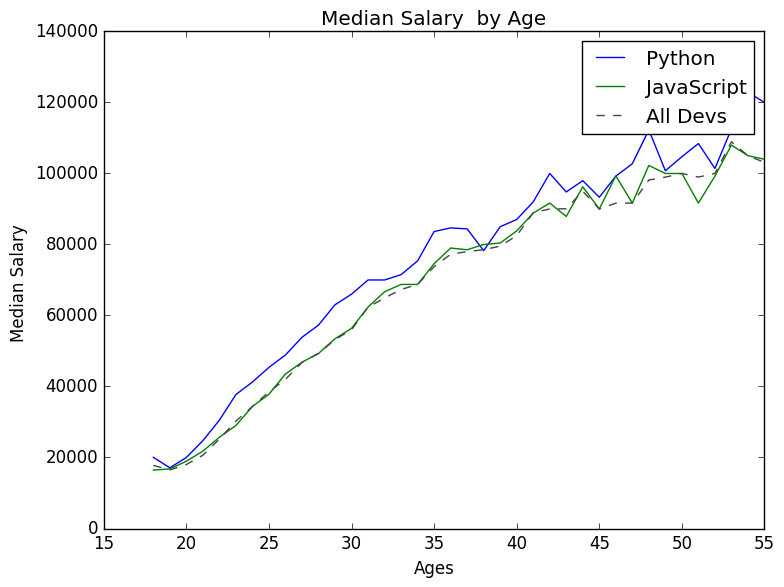

Write the Python code that produced this figure.
from matplotlib import pyplot as plt
#print(plt.style.available)
plt.style.use('classic')

ages_x = [18, 19, 20, 21, 22, 23, 24, 25, 26, 27, 28, 29, 30, 31, 32, 33, 34, 35,
          36, 37, 38, 39, 40, 41, 42, 43, 44, 45, 46, 47, 48, 49, 50, 51, 52, 53, 54, 55]

py_dev_y = [20046, 17100, 20000, 24744, 30500, 37732, 41247, 45372, 48876, 53850, 57287, 63016, 65998, 70003, 70000, 71496, 75370, 83640, 84666,
            84392, 78254, 85000, 87038, 91991, 100000, 94796, 97962, 93302, 99240, 102736, 112285, 100771, 104708, 108423, 101407, 112542, 122870, 120000]
plt.plot(ages_x, py_dev_y, label='Python')

js_dev_y = [16446, 16791, 18942, 21780, 25704, 29000, 34372, 37810, 43515, 46823, 49293, 53437, 56373, 62375, 66674, 68745, 68746, 74583, 79000,
            78508, 79996, 80403, 83820, 88833, 91660, 87892, 96243, 90000, 99313, 91660, 102264, 100000, 100000, 91660, 99240, 108000, 105000, 104000]
plt.plot(ages_x, js_dev_y, label='JavaScript')

dev_y = [17784, 16500, 18012, 20628, 25206, 30252, 34368, 38496, 42000, 46752, 49320, 53200, 56000, 62316, 64928, 67317, 68748, 73752, 77232,
         78000, 78508, 79536, 82488, 88935, 90000, 90056, 95000, 90000, 91633, 91660, 98150, 98964, 100000, 98988, 100000, 108923, 105000, 103117]
plt.plot(ages_x, dev_y, color='#444444', linestyle='--', label='All Devs')

plt.xlabel('Ages')
plt.ylabel('Median Salary ')
plt.title('Median Salary  by Age')

plt.legend()

plt.tight_layout()

plt.savefig('plot.png')

plt.show()